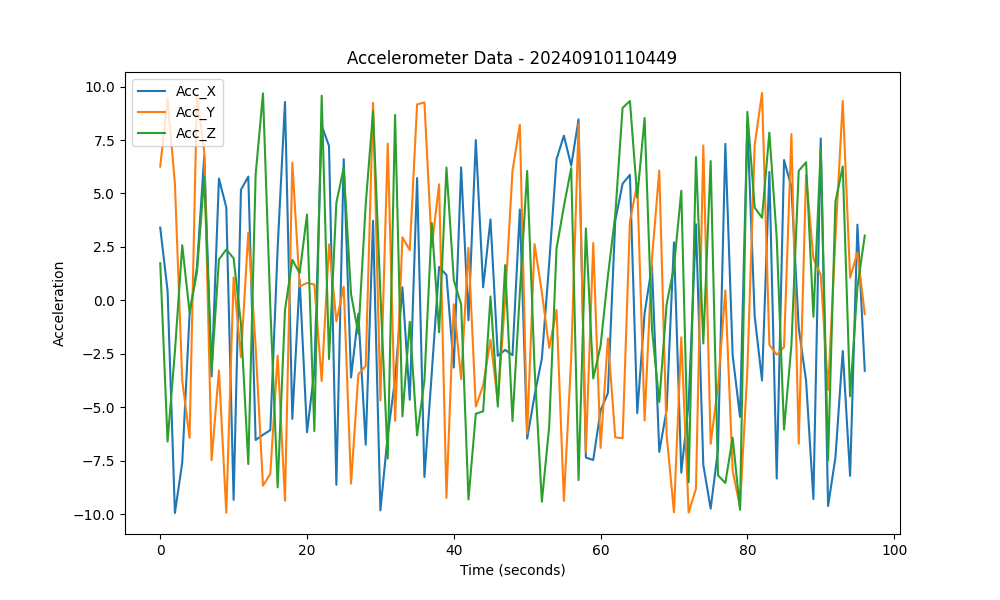

The file beside this chart, header and first rows:
Acc_X, Acc_Y, Acc_Z
3.404, 6.258, 1.741
0.4525, 9.443, -6.607
-9.95, 5.468, -2.401
-7.592, -3.757, 2.579
-0.6469, -6.436, -0.5664
1.527, 9.599, 1.325
6.778, 6.957, 5.782
-3.56, -7.482, -3.298
5.697, -3.281, 1.915
4.353, -9.933, 2.38
-9.335, 1.073, 1.966
5.171, -2.659, -1.098
5.791, 3.167, -7.659
-6.535, -2.17, 5.877
-6.291, -8.673, 9.686
-6.074, -8.121, -0.3178
2.44, -2.585, -8.749
9.284, -9.376, -0.4572
-5.548, 6.439, 1.897
0.9701, 0.6489, 1.273
-6.175, 0.8108, 4.02
-3.298, 0.7419, -6.119
8.178, -3.778, 9.573
7.219, 2.615, -2.748
-8.629, -0.986, 4.564
6.603, 0.6395, 6.202
-3.609, -8.573, 0.2886
-0.6221, -3.461, -1.566
-6.756, -3.067, 4.495
3.721, 9.237, 8.843
-9.827, -4.686, 0.2952
-6.313, 7.337, -7.407
-3.702, -5.637, 8.673
0.6113, 2.95, -5.431
-4.65, 2.351, -1.005
5.72, 9.168, -6.316
-8.265, 9.262, -3.755
-3.396, 2.507, 3.62
1.563, 5.431, -1.496
1.187, -9.24, 6.216
-3.143, -0.1867, 0.9495
6.221, -3.686, -0.1943
-0.9302, 2.457, -9.317
7.499, -4.971, -5.307
0.6085, -3.987, -5.189
3.784, -1.845, 0.1802
-2.597, -4.754, -4.973
-2.317, 0.05885, 1.652
-2.567, 6.061, -5.653
4.251, 8.214, 0.3468
-6.466, -6.234, 6.054
-4.459, 2.635, -3.133
-2.723, 0.3695, -9.423
1.743, -2.225, -5.908
6.604, -0.4477, 2.42
7.705, -9.383, 4.398
6.301, -2.681, 6.187
8.465, 8.241, -8.407
-7.355, -7.092, 3.364
-7.471, 2.682, -3.659
... 37 more rows
